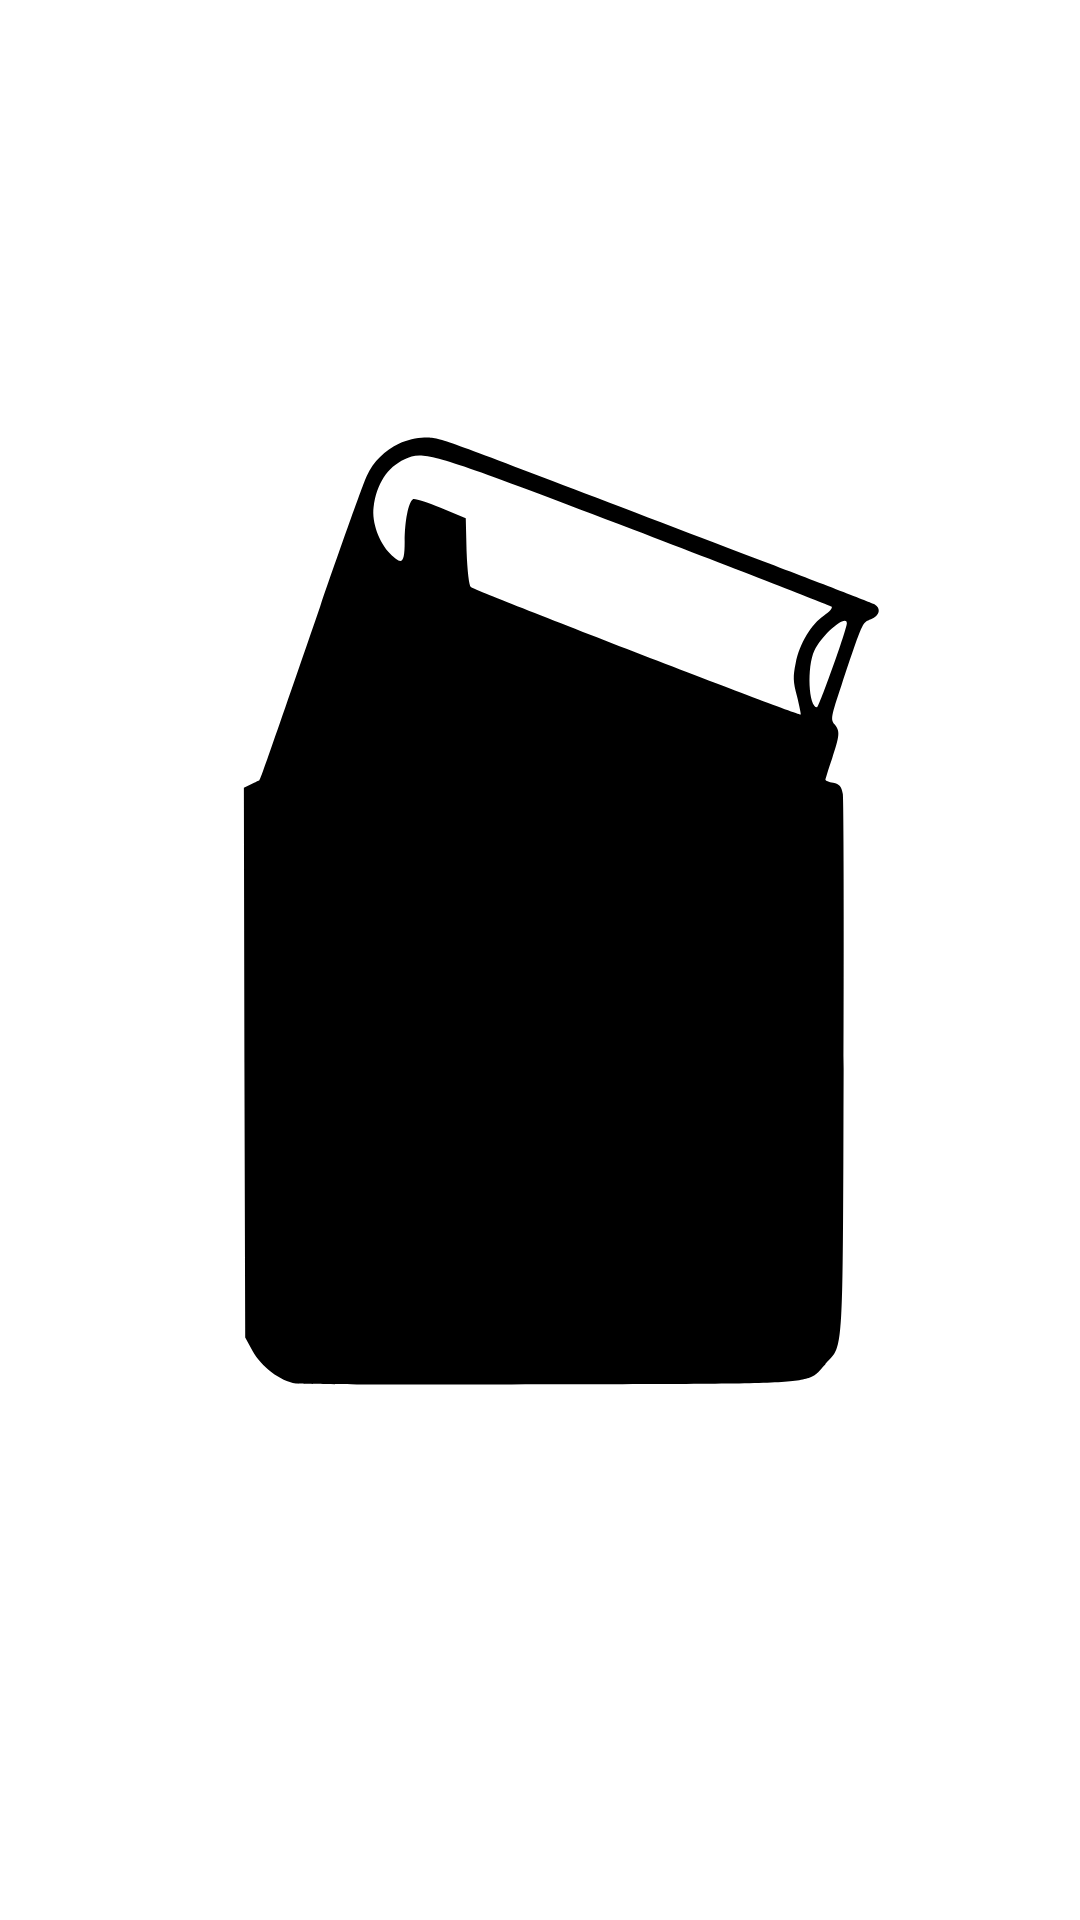

Android layout source for this screen:
<!-- AndroidManifest.xml: application theme Theme.LetMeKnow -->
<!-- res/layout/imageviewpollsetting1.xml -->
<?xml version="1.0" encoding="utf-8"?>
<ImageView
    xmlns:android="http://schemas.android.com/apk/res/android"
    android:id="@+id/imageView1"
    android:layout_width="match_parent"
    android:layout_height="200dp"
    android:src="@drawable/logo"/>
<!-- resources referenced by this layout -->
<resources>
  <!-- drawable logo (drawable) -->
  <vector xmlns:android="http://schemas.android.com/apk/res/android"
      android:width="450dp"
      android:height="500dp"
      android:viewportWidth="403"
      android:viewportHeight="418">
    <path
        android:pathData="M149,29.1c-5.5,2.5 -9.6,6.2 -12.1,11.2 -1.1,2 -8.9,22.5 -17.4,45.5 -20,54.1 -22.3,60.4 -22.7,60.6 -0.2,0.1 -1.5,0.7 -3.1,1.4l-2.7,1.2 0.2,95.7 0.3,95.8 2.7,4.6c3.3,5.6 10.4,10.6 16.2,11.4 2.2,0.3 45.5,0.5 96.1,0.3 102.1,-0.3 94.3,0.2 101.5,-7 6.9,-6.8 6.5,-0.6 6.8,-102.8 0.2,-50.9 0,-94 -0.3,-95.8 -0.5,-2.6 -1.2,-3.4 -3.6,-3.9 -1.6,-0.3 -2.9,-0.8 -2.9,-1.1 0,-0.2 1.1,-3.6 2.5,-7.4 2.9,-8.1 3,-9.5 0.9,-11.9 -1.5,-1.7 -1.3,-2.7 2.6,-13.6 8.1,-22.5 7.7,-21.8 11,-23 3.3,-1.3 3.9,-3.7 1.3,-5.2 -1,-0.5 -19.6,-7.2 -41.3,-14.9 -21.7,-7.7 -55.2,-19.7 -74.5,-26.5 -46.5,-16.6 -46.7,-16.7 -52.2,-16.7 -2.6,-0 -6.8,1 -9.3,2.1zM236.2,59c40.3,14.4 73.7,26.5 74.1,26.9 0.5,0.5 -0.8,1.9 -2.8,3.1 -4.7,2.9 -9.1,9.7 -10.6,16.6 -1,4.6 -1,6.3 0.5,11.5 0.9,3.4 1.5,6.3 1.4,6.4 -0.7,0.5 -121.9,-43.2 -123.1,-44.4 -0.7,-0.7 -1.3,-5.4 -1.6,-12.6l-0.3,-11.4 -9.4,-3.6c-5.1,-2 -9.8,-3.4 -10.3,-3 -1.7,1 -3.1,7.7 -3.1,14.7 0,7.7 -1,8.4 -5.4,4.3 -4.2,-3.9 -6.9,-11 -6.2,-16.2 1.1,-8.1 5.1,-13.9 11.6,-16.7 7.3,-3.2 8.6,-2.8 85.2,24.4zM316,91.7c0,2.1 -10.4,29.3 -11.1,29.3 -3.2,-0 -3.9,-14.1 -1,-19.8 2.9,-5.7 12.1,-12.9 12.1,-9.5z"
        android:fillColor="#000000"
        android:strokeColor="#00000000"/>
  </vector>
  <style name="Theme.LetMeKnow" parent="Theme.MaterialComponents.DayNight.DarkActionBar">
          
          <item name="colorPrimary">@color/lighterThanWave</item>
          <item name="colorPrimaryVariant">@color/wavecolor</item>
          <item name="colorOnPrimary">@color/white</item>
          
          <item name="colorSecondary">@color/teal_200</item>
          <item name="colorSecondaryVariant">@color/teal_700</item>
          <item name="colorOnSecondary">@color/black</item>
          
          <item name="android:statusBarColor">?attr/colorPrimaryVariant</item>
          
  
          <item name="android:actionBarStyle">@style/ThemeActionBar</item>
          <item name="android:windowActionBarOverlay">true</item>
          <item name="actionBarStyle">@style/ThemeActionBar</item>
          <item name="windowActionBarOverlay">true</item>
      </style>
  <color name="lighterThanWave">#ffc4d6</color>
  <color name="wavecolor">#ff5d8f</color>
  <color name="white">#FFFFFFFF</color>
  <color name="teal_200">#FF03DAC5</color>
  <color name="teal_700">#FF018786</color>
  <color name="black">#FF000000</color>
  <style name="ThemeActionBar" parent="Widget.AppCompat.Light.ActionBar.Solid">
          <item name="android:background">@null</item>
          <item name="background">@null</item>
      </style>
</resources>
